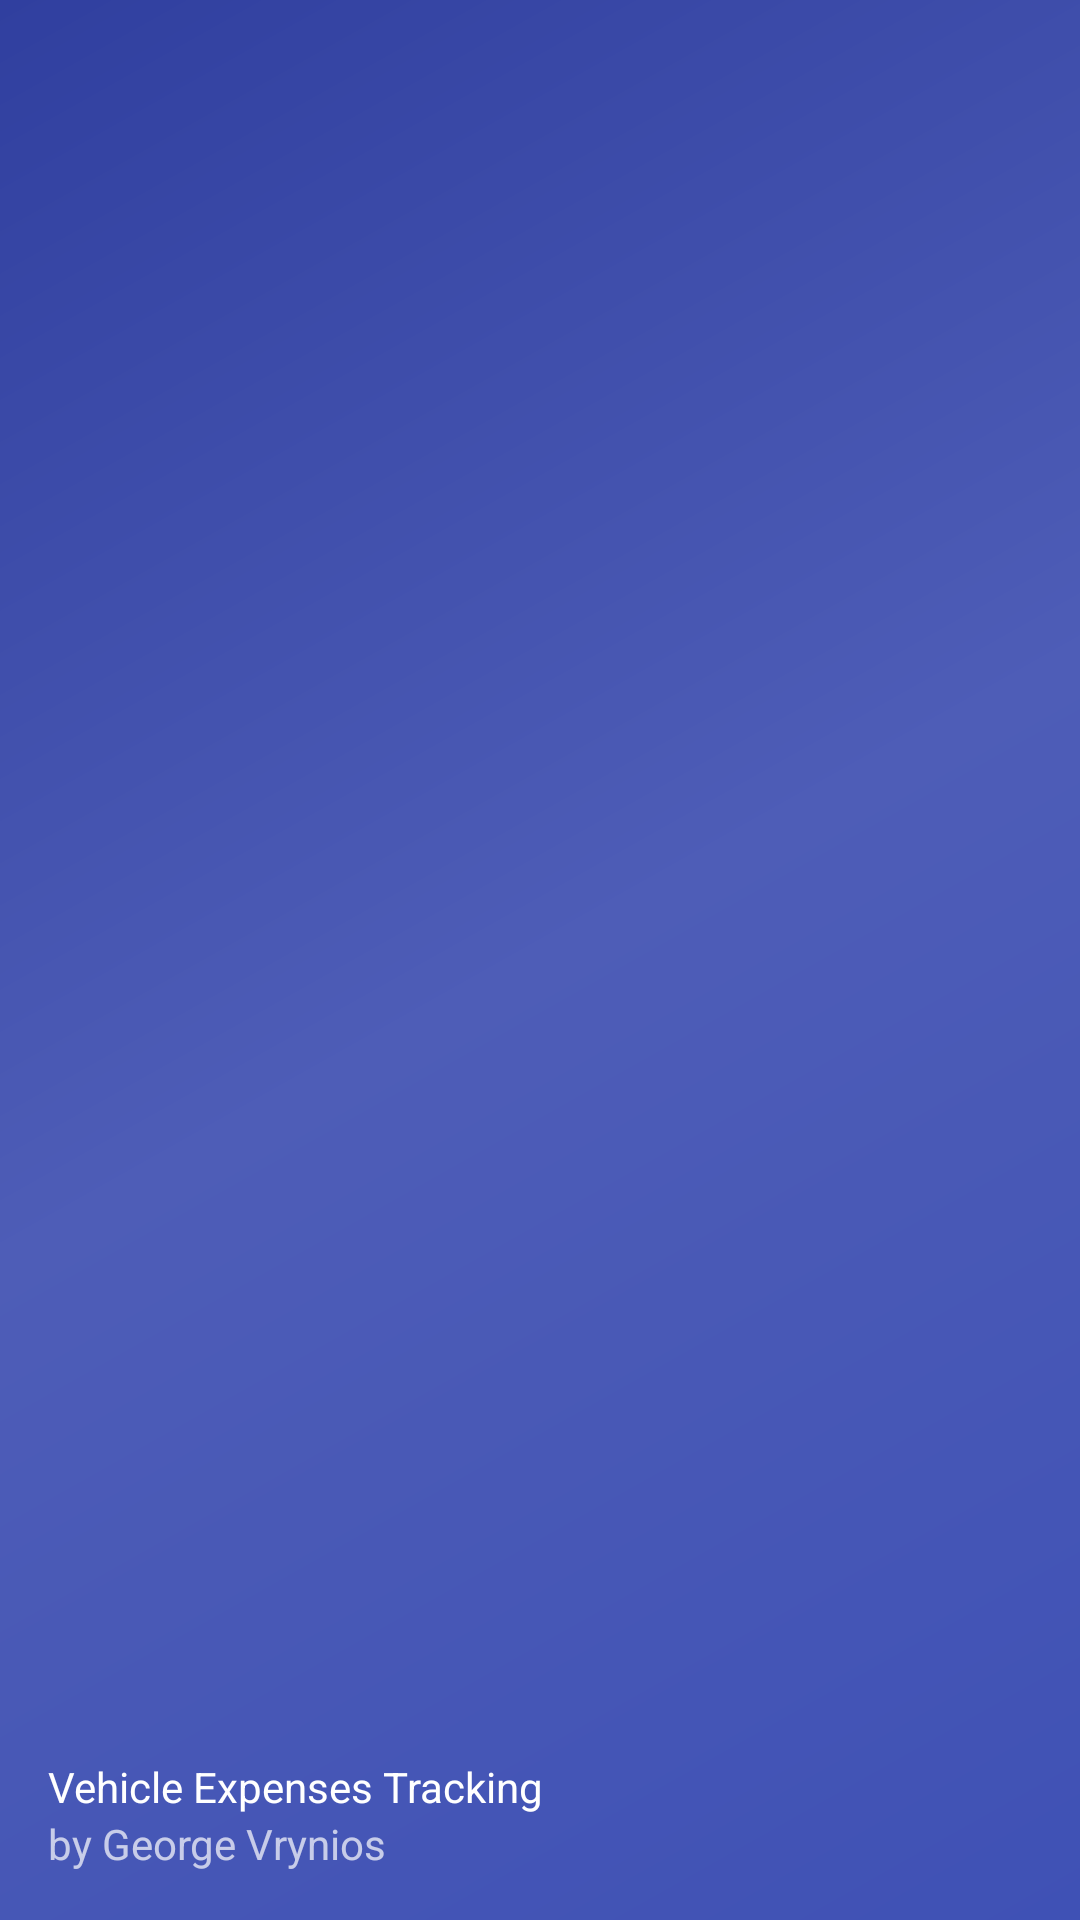

This screen was rendered from an Android layout file. Write that file and the resources it references.
<!-- AndroidManifest.xml: application theme AppTheme -->
<!-- res/layout/app_drawer_nav_header.xml -->
<?xml version="1.0" encoding="utf-8"?>
<LinearLayout xmlns:android="http://schemas.android.com/apk/res/android"
    xmlns:app="http://schemas.android.com/apk/res-auto"
    android:layout_width="match_parent"
    android:layout_height="@dimen/nav_header_height"
    android:background="@drawable/side_nav_bar"
    android:gravity="bottom"
    android:orientation="vertical"
    android:paddingBottom="@dimen/activity_vertical_margin"
    android:paddingStart="@dimen/activity_horizontal_margin"
    android:paddingEnd="@dimen/activity_horizontal_margin"
    android:paddingTop="@dimen/activity_vertical_margin"
    android:theme="@style/ThemeOverlay.AppCompat.Dark">

    <ImageView
        android:id="@+id/imageView"
        android:layout_width="80dp"
        android:layout_height="80dp"
        android:paddingTop="@dimen/nav_header_vertical_spacing"
        android:contentDescription="@string/vehicle_expenses_tacking"
        app:srcCompat="@drawable/ic_launcher" />

    <TextView
        android:layout_width="match_parent"
        android:layout_height="wrap_content"
        android:paddingTop="@dimen/nav_header_vertical_spacing"
        android:text="@string/vehicle_expenses_tacking"
        android:textAppearance="@style/TextAppearance.AppCompat.Body1" />

    <TextView
        android:id="@+id/textView"
        android:layout_width="wrap_content"
        android:layout_height="wrap_content"
        android:text="@string/creator" />

</LinearLayout>
<!-- resources referenced by this layout -->
<resources>
  <dimen name="activity_horizontal_margin">16dp</dimen>
  <dimen name="activity_vertical_margin">16dp</dimen>
  <dimen name="nav_header_height">176dp</dimen>
  <dimen name="nav_header_vertical_spacing">8dp</dimen>
  <!-- drawable ic_launcher: png bitmap (drawable-xxhdpi, 11700 bytes) -->
  <!-- drawable side_nav_bar (drawable) -->
  <shape xmlns:android="http://schemas.android.com/apk/res/android"
      android:shape="rectangle">
      <gradient
          android:angle="135"
          android:centerColor="#4E5DB7"
          android:endColor="#303F9F"
          android:startColor="#3F51B5"
          android:type="linear" />
  </shape>
  <string name="creator">by George Vrynios</string>
  <string name="vehicle_expenses_tacking">Vehicle Expenses Tracking</string>
  <style name="AppTheme" parent="Theme.AppCompat.Light.DarkActionBar">
          
          <item name="colorPrimary">@color/colorPrimary</item>
          <item name="colorPrimaryDark">@color/colorPrimaryDark</item>
          <item name="colorAccent">@color/colorAccent</item>
  
          <item name="colorControlActivated">@color/LightGreen</item>
          <item name="colorControlNormal">@color/DarkRed</item>
      </style>
  <color name="colorPrimary">#3F51B5</color>
  <color name="colorPrimaryDark">#303F9F</color>
  <color name="colorAccent">#FF4081</color>
  <item name="LightGreen" type="color">#FF90EE90</item>
  <item name="DarkRed" type="color">#FF8B0000</item>
</resources>
